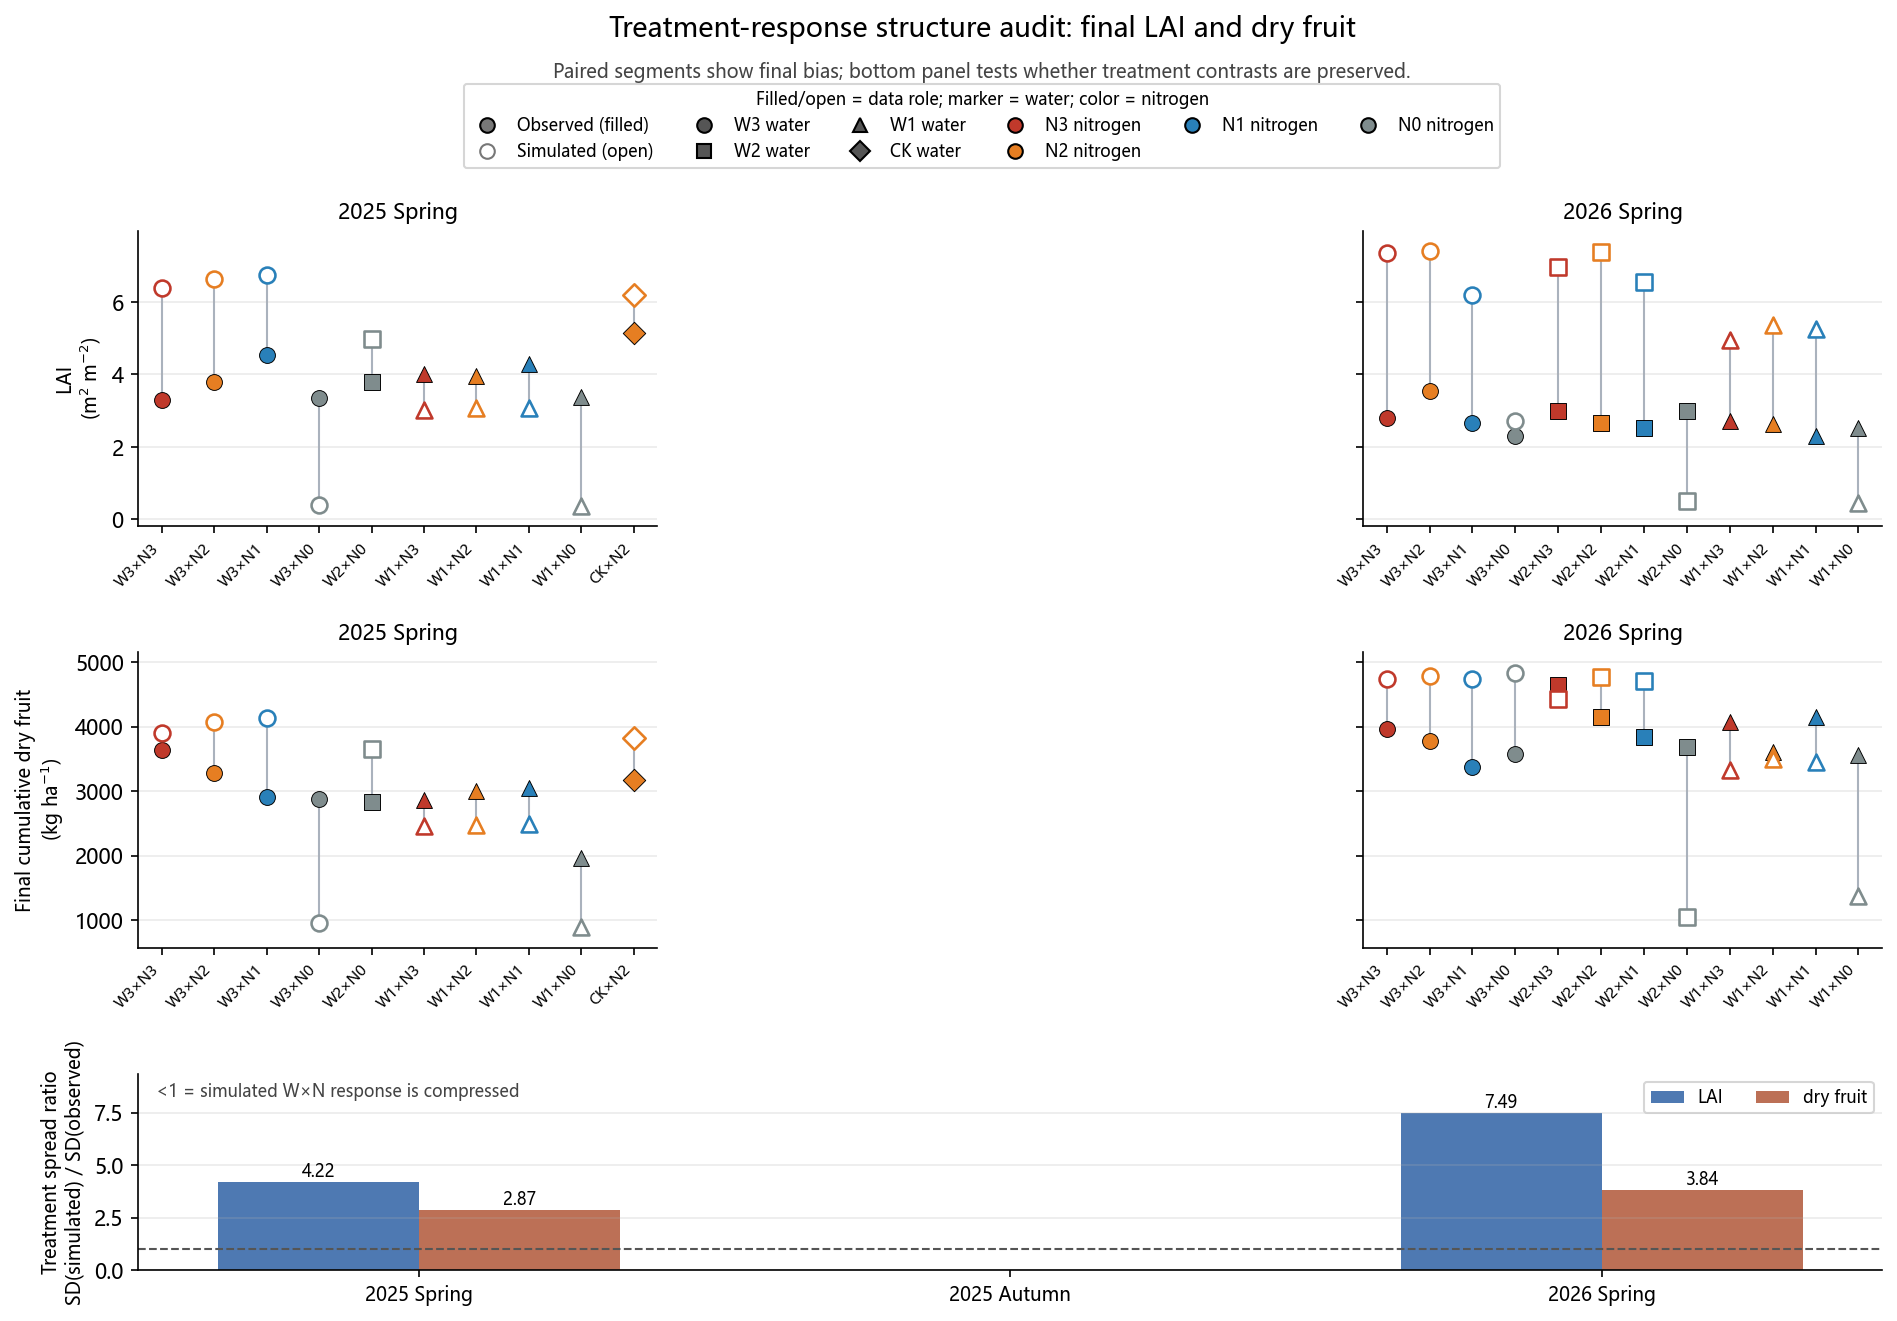

The table this chart was drawn from, first rows:
season, response, n_treatments, observed_sd, simulated_sd, spread_ratio_sim_over_obs, observed_range, simulated_range, mean_bias_sim_minus_obs
25SP, LAID, 10, 0.5843, 2.463, 4.216, 1.862, 6.357, 0.1295
26SP, LAID, 12, 0.3384, 2.534, 7.488, 1.243, 6.94, 2.367
25SP, DRY_CUM, 10, 428.9, 1233, 2.874, 1679, 3243, -73.74
26SP, DRY_CUM, 12, 349.7, 1343, 3.842, 1266, 3789, -58.76
